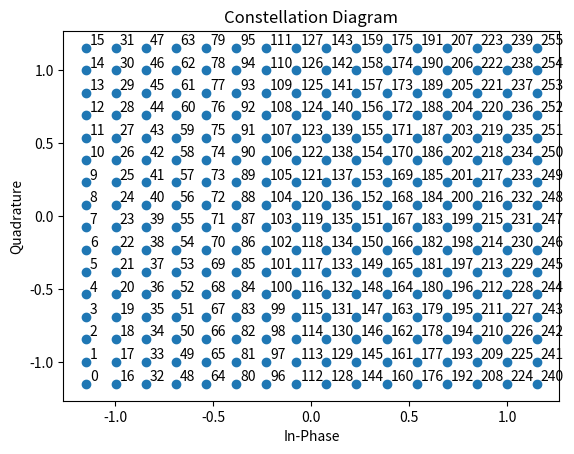

Generate this figure with matplotlib: (Note: this script raises an exception after producing the figure.)
# Digital communications simulation
#  Derived from Matlab code by Jake Gunther
# Date  :  January 2025
# Class :  ECE 5660 (Utah State University)

import numpy as np
import numpy.matlib
import math
import matplotlib.pyplot as plt
import struct   # i
packints = 'ii'

# Set parameters
f_eps        = 0.0 # Carrier frequency offset percentage (0 = no offset)
Phase_Offset = 0.0 # Carrier phase offset (0 = no offset)
t_eps        = 0.0 # Clock freqency offset percentage (0 = no offset)
T_offset     = 0.0 # Clock phase offset (0 = no offset)
Ts = 1             # Symbol period
N = 4              # Samples per symbol period

fname = "dumb.dat"

# Select modulation type
# Use 8 bits per symbol and 256 square QAM
B = 8;            # Bits per symbol (B should be even: 8, 6, 4, 2)
# B = 4;
bits2index = 2**np.arange(B-1,-1,-1)
M = 2 ** B       # Number of symbols in the constellation
Mroot = math.floor(2**(B/2))
a = np.reshape(np.arange(-Mroot+1,Mroot,2),(2*B,1))
b = np.ones((Mroot,1))
LUT = np.hstack((np.kron(a,b), np.kron(b,a)))
# will be of the form (for example)
#  -3, -3
#  -3, -1
#  -3, 1
#  ...
#   3, 3
# of shape (B^2, 2)

# Scale the constellation to have unit energy
Enorm = np.sum(LUT ** 2) / M;
LUT = LUT/math.sqrt(Enorm);

Eave = 1;
Eb = Eave/B;
EbN0dB = 30; # SNR in dB
N0 = Eb*10**(-EbN0dB/10);
nstd = math.sqrt(N0/2); # Noise standard deviation
# Note nstd is set to 0 below so there is no noise

if 1:
    plt.figure(1)
    # Plot the constellation
    plt.plot(LUT[:,0],LUT[:,1],'o');
    for i in range(0,M):
        plt.text(LUT[i,0]+0.02,LUT[i,1]+.02,i)

    # grid on; axis((max(axis)+0.1/B)*[-1 1 -1 1]); axis square;
    plt.xlabel('In-Phase')
    plt.ylabel('Quadrature')
    plt.title('Constellation Diagram');


# Unique word (randomly generated)
uw = np.array([162,29,92,47,16,112,63,234,50,7,15,211,109,124,
                   239,255,243,134,119,40,134,158,182,0,101,
                   62,176,152,228,36])
uw_len = uw.size
uw = uw.reshape(uw_len,)
print(uw_len)

uwsym = LUT[uw,:]


# Build the list of four possible UW rotations
angles = 2*math.pi*np.arange(0,4)/4
uwrotsyms = np.zeros((uw_len,2,4));

for i in range(angles.size):
  C = math.cos(angles[i])
  S = -math.sin(angles[i])
  G = np.array([[C, -S],[S, C]])
  uwrot = uwsym @ G;  # Rotate the UW symbols
  uwrotsyms[:,:,i] = uwrot; # Save the rotated version

# Load and display the image
print('fname=',fname)
print(f"'{fname}'")

fid= open(fname,'rb')
twoints1 = fid.read(struct.calcsize(packints))
twoints = struct.unpack(packints,twoints1)
rows = twoints[0];
cols = twoints[1];
print(rows, cols)
image = fid.read(rows*cols)
fid.close()
#breakpoint()
image = np.frombuffer(image,dtype='uint8')
x = image.reshape(cols,rows).T

plt.figure(2)
plt.imshow(255-x,cmap=plt.get_cmap('Greys'))
plt.title('Original image')
plt.show()

print('rows=',rows,' cols= ',cols,' pixels=',rows*cols)



# Insert the unique word at the end of each column
x = np.vstack((x,np.matlib.repmat(uw.reshape(uw_len,1),1,cols)))
rows = rows + uw_len
plt.figure(3)
plt.imshow(255-x,cmap=plt.get_cmap('Greys'))
plt.title('With UW')
plt.show()

x = x.flatten('F')   # column scan
sym_stream = LUT[x,:]
sym_keep = sym_stream;
num_syms = sym_stream.shape[0]

# Generate received signal with a clock frequency offset
print('Generating transmitted I/Q waveforms ... ');
EB = 0.7;  # Excess bandwidth
To = (1+t_eps)
if(t_eps == 0):  #  No clock skew
  Lp = 12;
  t = np.arange(-Lp*N,Lp*N+1) /N + 1e-8;  # +1e-8 to avoid divide by zero
  tt = t + T_offset;
  srrc = ((np.sin(math.pi*(1-EB)*tt)+ 4*EB*tt * np.cos(math.pi*(1+EB)*tt))
     /((math.pi*tt)*(1-(4*EB*tt)**2)))
  srrc = srrc/math.sqrt(N);
  Isu = np.zeros((num_syms*N,1))
  Isu[range(0,num_syms*N,N)] = sym_stream[:,0].reshape(num_syms,1)
  Qsu = np.zeros((num_syms*N,1))
  Qsu[range(0,num_syms*N,N)] = sym_stream[:,1].reshape(num_syms,1)
  I = np.convolve(srrc,Isu.reshape((N*num_syms,)));
  Q = np.convolve(srrc,Qsu.reshape((N*num_syms,)));
else: # Implement clock skew
  t = np.arange(0,num_syms*N)/N+1e-8;
  I = np.zeros((1,t.length))  # In-phase pulse train
  Q = np.zeros((1,t.length))  # Quadrature pulse train
  for i in range(num_syms):
    tt = t-i*To + T_offset;
    srrc = ((np.sin(math.pi*(1-EB)*tt)+4*EB*tt*np.cos(math.pi*(1+EB)*tt))
              /((math.pi*tt)*(1-(4*EB*tt)**2)))
    srrc = srrc/math.sqrt(N);
    I = I + srrc*sym_stream[i,0];
    Q = Q + srrc*sym_stream[i,1];
print('done.\n')

# Modulate the pulse trains
print('Modulating I/Q waveforms ... ')
Omega0 = math.pi/2*(1+f_eps)
n = np.arange(I.size)
C =  math.sqrt(2)*np.cos(Omega0*n + Phase_Offset)
S = -math.sqrt(2)*np.sin(Omega0*n + Phase_Offset)
nstd = 0   # for this test, there is no noise
r = I * C + Q * S + nstd*np.random.normal(0,1,I.shape); # Noisy received signal
print('done.\n')
